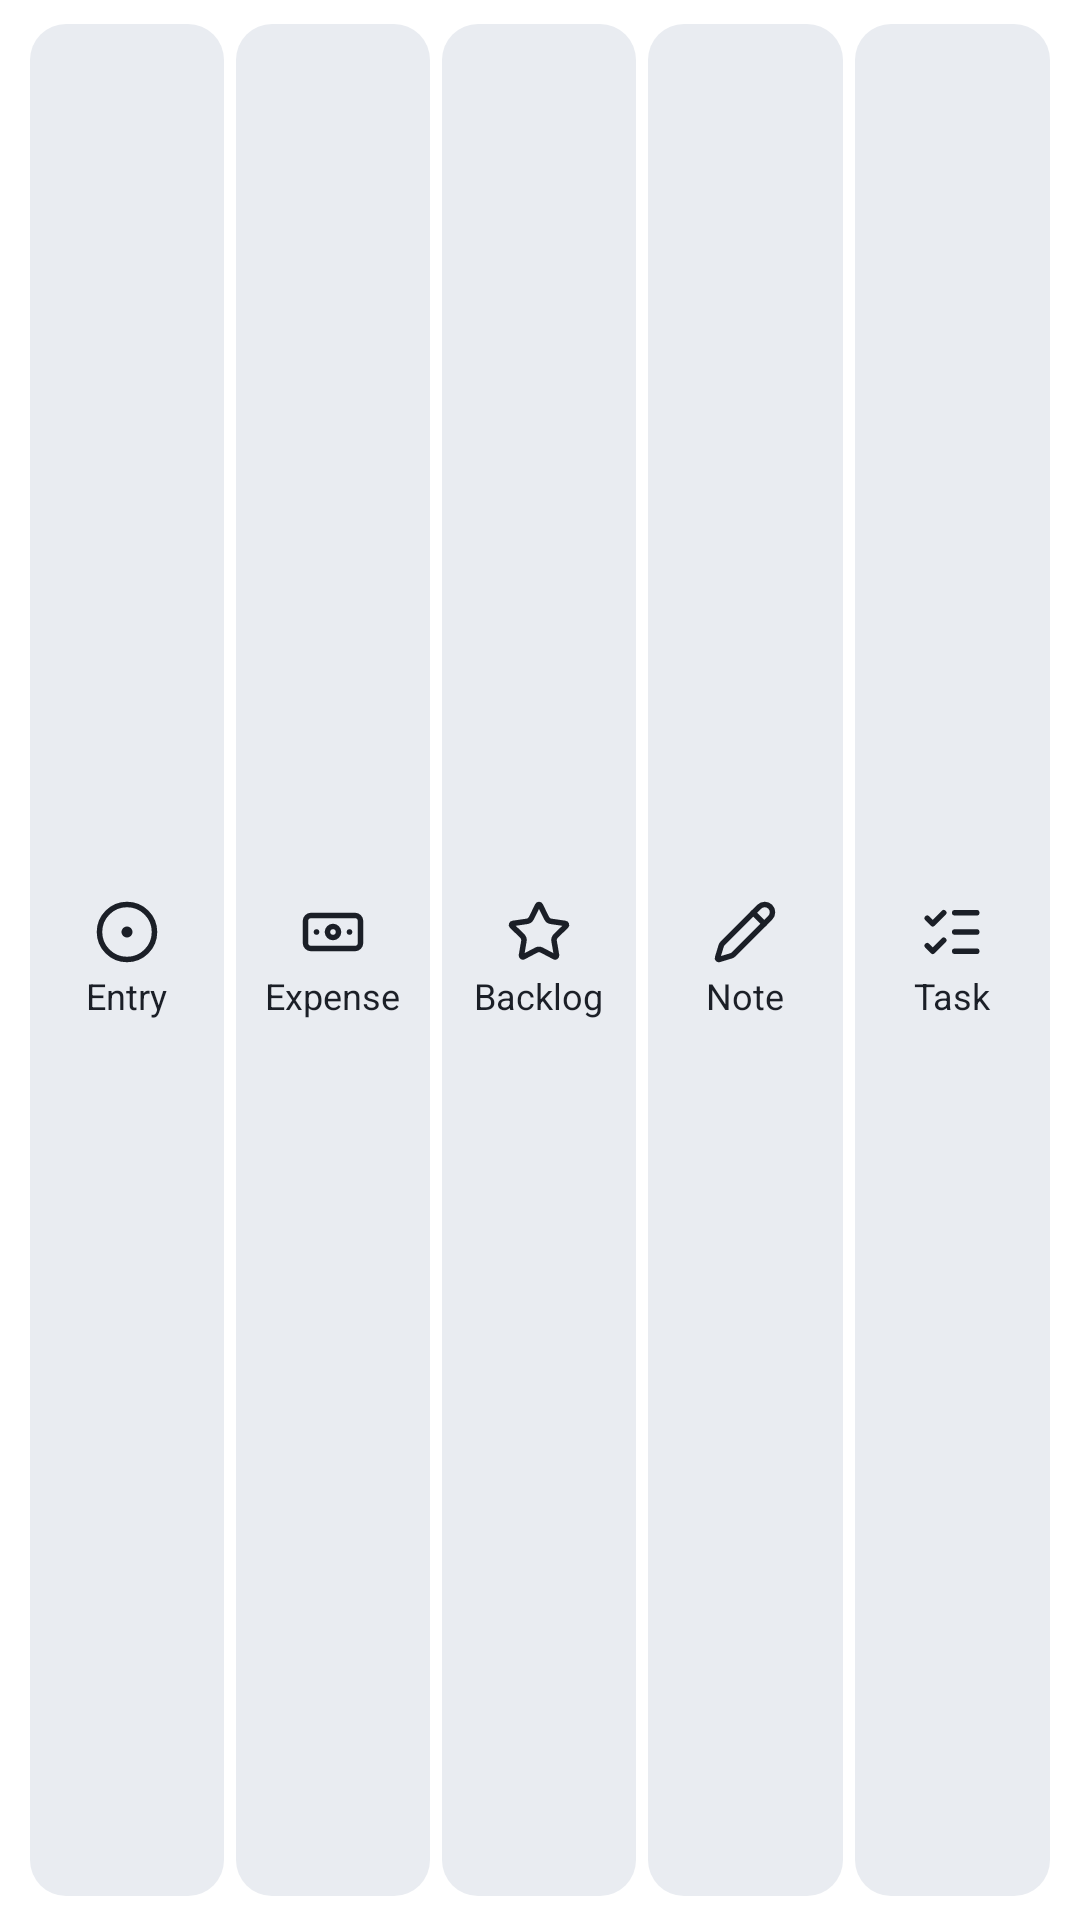

Android layout source for this screen:
<!-- AndroidManifest.xml: fallback theme Theme.MaterialComponents.DayNight.NoActionBar -->
<!-- res/layout/widget_quickadd_preview.xml -->
<?xml version="1.0" encoding="utf-8"?>
<LinearLayout xmlns:android="http://schemas.android.com/apk/res/android"
    android:layout_width="match_parent"
    android:layout_height="match_parent"
    android:background="@drawable/widget_bg"
    android:gravity="center_vertical"
    android:orientation="horizontal"
    android:padding="8dp">

    <LinearLayout
        style="@style/LifeLogWidgetButton"
        android:orientation="vertical">

        <ImageView
            android:layout_width="22dp"
            android:layout_height="22dp"
            android:importantForAccessibility="no"
            android:src="@drawable/widget_ico_circle_dot" />

        <TextView
            android:layout_width="wrap_content"
            android:layout_height="wrap_content"
            android:layout_marginTop="2dp"
            android:ellipsize="end"
            android:maxLines="1"
            android:text="@string/widget_add_entry"
            android:textColor="@color/widget_text"
            android:textSize="12sp" />
    </LinearLayout>

    <LinearLayout
        style="@style/LifeLogWidgetButton"
        android:orientation="vertical">

        <ImageView
            android:layout_width="22dp"
            android:layout_height="22dp"
            android:importantForAccessibility="no"
            android:src="@drawable/widget_ico_banknote" />

        <TextView
            android:layout_width="wrap_content"
            android:layout_height="wrap_content"
            android:layout_marginTop="2dp"
            android:ellipsize="end"
            android:maxLines="1"
            android:text="@string/widget_add_expense"
            android:textColor="@color/widget_text"
            android:textSize="12sp" />
    </LinearLayout>

    <LinearLayout
        style="@style/LifeLogWidgetButton"
        android:orientation="vertical">

        <ImageView
            android:layout_width="22dp"
            android:layout_height="22dp"
            android:importantForAccessibility="no"
            android:src="@drawable/widget_ico_star" />

        <TextView
            android:layout_width="wrap_content"
            android:layout_height="wrap_content"
            android:layout_marginTop="2dp"
            android:ellipsize="end"
            android:maxLines="1"
            android:text="@string/widget_add_backlog"
            android:textColor="@color/widget_text"
            android:textSize="12sp" />
    </LinearLayout>

    <LinearLayout
        style="@style/LifeLogWidgetButton"
        android:orientation="vertical">

        <ImageView
            android:layout_width="22dp"
            android:layout_height="22dp"
            android:importantForAccessibility="no"
            android:src="@drawable/widget_ico_pencil" />

        <TextView
            android:layout_width="wrap_content"
            android:layout_height="wrap_content"
            android:layout_marginTop="2dp"
            android:ellipsize="end"
            android:maxLines="1"
            android:text="@string/widget_add_note"
            android:textColor="@color/widget_text"
            android:textSize="12sp" />
    </LinearLayout>

    <LinearLayout
        style="@style/LifeLogWidgetButton"
        android:orientation="vertical">

        <ImageView
            android:layout_width="22dp"
            android:layout_height="22dp"
            android:importantForAccessibility="no"
            android:src="@drawable/widget_ico_list_checks" />

        <TextView
            android:layout_width="wrap_content"
            android:layout_height="wrap_content"
            android:layout_marginTop="2dp"
            android:ellipsize="end"
            android:maxLines="1"
            android:text="@string/widget_add_todo"
            android:textColor="@color/widget_text"
            android:textSize="12sp" />
    </LinearLayout>
</LinearLayout>
<!-- resources referenced by this layout -->
<resources>
  <color name="widget_text">#1B1F27</color>
  <!-- drawable widget_ico_circle_dot (drawable) -->
  <?xml version="1.0" encoding="utf-8"?>
  <vector xmlns:android="http://schemas.android.com/apk/res/android"
      android:width="22dp"
      android:height="22dp"
      android:viewportWidth="24"
      android:viewportHeight="24">
      <path
          android:pathData="M11,12a1,1 0 1,0 2,0a1,1 0 1,0 -2,0"
          android:strokeColor="@color/widget_text"
          android:strokeWidth="2"
          android:strokeLineCap="round"
          android:strokeLineJoin="round" />
      <path
          android:pathData="M2,12a10,10 0 1,0 20,0a10,10 0 1,0 -20,0"
          android:strokeColor="@color/widget_text"
          android:strokeWidth="2"
          android:strokeLineCap="round"
          android:strokeLineJoin="round" />
  </vector>
  <!-- drawable widget_ico_pencil (drawable) -->
  <?xml version="1.0" encoding="utf-8"?>
  <vector xmlns:android="http://schemas.android.com/apk/res/android"
      android:width="22dp"
      android:height="22dp"
      android:viewportWidth="24"
      android:viewportHeight="24">
      <path
          android:pathData="M21.174 6.812a1 1 0 0 0-3.986-3.987L3.842 16.174a2 2 0 0 0-.5.83l-1.321 4.352a.5.5 0 0 0 .623.622l4.353-1.32a2 2 0 0 0 .83-.497z"
          android:strokeColor="@color/widget_text"
          android:strokeWidth="2"
          android:strokeLineCap="round"
          android:strokeLineJoin="round" />
      <path
          android:pathData="m15 5 4 4"
          android:strokeColor="@color/widget_text"
          android:strokeWidth="2"
          android:strokeLineCap="round"
          android:strokeLineJoin="round" />
  </vector>
  <!-- drawable widget_ico_star (drawable) -->
  <?xml version="1.0" encoding="utf-8"?>
  <vector xmlns:android="http://schemas.android.com/apk/res/android"
      android:width="22dp"
      android:height="22dp"
      android:viewportWidth="24"
      android:viewportHeight="24">
      <path
          android:pathData="M11.525 2.295a.53.53 0 0 1 .95 0l2.31 4.679a2.123 2.123 0 0 0 1.595 1.16l5.166.756a.53.53 0 0 1 .294.904l-3.736 3.638a2.123 2.123 0 0 0-.611 1.878l.882 5.14a.53.53 0 0 1-.771.56l-4.618-2.428a2.122 2.122 0 0 0-1.973 0L6.396 21.01a.53.53 0 0 1-.77-.56l.881-5.139a2.122 2.122 0 0 0-.611-1.879L2.16 9.795a.53.53 0 0 1 .294-.906l5.165-.755a2.122 2.122 0 0 0 1.597-1.16z"
          android:strokeColor="@color/widget_text"
          android:strokeWidth="2"
          android:strokeLineCap="round"
          android:strokeLineJoin="round" />
  </vector>
  <string name="widget_add_backlog">Backlog</string>
  <string name="widget_add_entry">Entry</string>
  <string name="widget_add_expense">Expense</string>
  <string name="widget_add_note">Note</string>
  <string name="widget_add_todo">Task</string>
  <style name="LifeLogWidgetButton">
          <item name="android:layout_width">0dp</item>
          <item name="android:layout_height">match_parent</item>
          <item name="android:layout_weight">1</item>
          <item name="android:layout_marginStart">2dp</item>
          <item name="android:layout_marginEnd">2dp</item>
          <item name="android:minHeight">44dp</item>
          <item name="android:background">@drawable/widget_button</item>
          <item name="android:gravity">center</item>
          <item name="android:maxLines">2</item>
          <item name="android:lineSpacingMultiplier">1.1</item>
          <item name="android:ellipsize">end</item>
          <item name="android:textColor">@color/widget_text</item>
          <item name="android:textSize">12sp</item>
      </style>
  <!-- drawable widget_button (drawable) -->
  <?xml version="1.0" encoding="utf-8"?>
  <shape xmlns:android="http://schemas.android.com/apk/res/android" android:shape="rectangle">
      <solid android:color="@color/widget_button" />
      <corners android:radius="12dp" />
  </shape>
  <color name="widget_button">#E9ECF1</color>
</resources>
